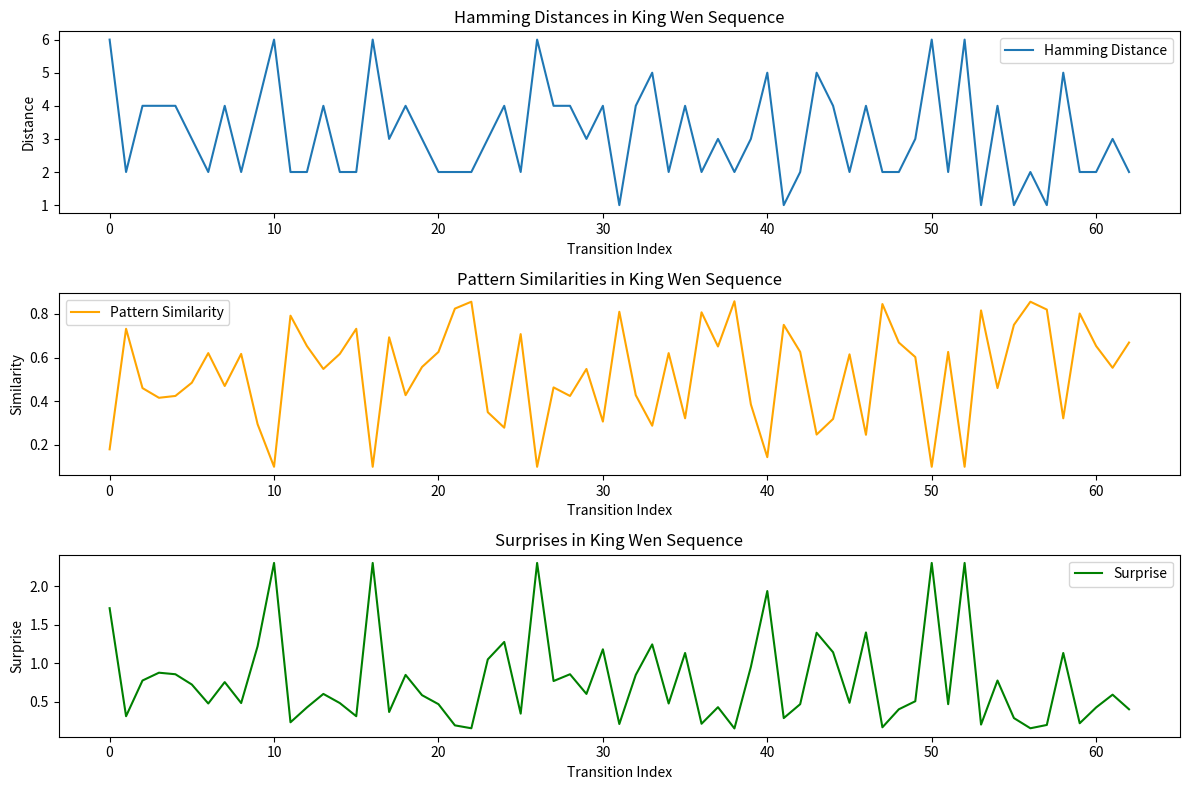

Here is the Python script that generated this plot:
import matplotlib.pyplot as plt

# Function definitions
def calculate_nuclear_distance(bin1, bin2):
    """Calculate distance between nuclear hexagrams."""
    nuc1 = bin1[1:5]  # Inner four lines
    nuc2 = bin2[1:5]  # Inner four lines
    return sum(n1 != n2 for n1, n2 in zip(nuc1, nuc2))

def calculate_transition_metrics_corrected(bin1, bin2):
    """Calculate distances between two hexagrams."""
    # Hamming distance (total different lines)
    d1 = sum(b1 != b2 for b1, b2 in zip(bin1, bin2))
    
    # Trigram distance (upper and lower trigrams)
    upper1, lower1 = bin1[:3], bin1[3:]  # Split into trigrams
    upper2, lower2 = bin2[:3], bin2[3:]
    d2 = sum(b1 != b2 for b1, b2 in zip(upper1, upper2)) + sum(b1 != b2 for b1, b2 in zip(lower1, lower2))
    
    # Nuclear distance
    d3 = calculate_nuclear_distance(bin1, bin2)
    
    return d1, d2, d3

def calculate_pattern_similarity(bin1, bin2):
    """Calculate similarity between hexagrams considering I-Ching principles."""
    weights = [0.03, 0.07, 0.15, 0.20, 0.25, 0.30]
    line_diffs = []
    for i, (b1, b2) in enumerate(zip(bin1, bin2)):
        if b1 != b2:
            if b1 == '1' and b2 == '0':
                line_diffs.append(0.7 * weights[i])
            else:
                line_diffs.append(weights[i])
    nuclear_weight = 0.4
    nuclear_diff = calculate_nuclear_distance(bin1, bin2)
    nuclear_similarity = 1 - (nuclear_diff / 4)
    raw_similarity = 1 - sum(line_diffs)
    total_similarity = (1 - nuclear_weight) * raw_similarity + nuclear_weight * nuclear_similarity
    return max(0.1, min(0.9, total_similarity))

def calculate_surprise(bin1, bin2):
    import math
    similarity = calculate_pattern_similarity(bin1, bin2)
    return -math.log(similarity)

# King Wen sequence of hexagrams in binary
king_wen_sequence = [
    "111111", "000000", "100010", "010001", "111010", "010111",
    "010000", "000010", "111011", "110111", "111000", "000111",
    "101111", "111101", "001000", "000100", "100110", "011001",
    "110000", "000011", "100101", "101001", "000001", "100000",
    "100111", "111001", "100001", "011110", "101000", "000101",
    "100011", "110100", "111100", "001111", "110001", "100011",
    "111110", "011111", "111100", "001100", "001011", "010100",
    "010110", "011010", "101101", "110110", "110101", "101011",
    "011011", "011000", "101010", "010101", "011001", "100110",
    "100010", "010001", "010011", "110010", "110011", "001110",
    "101111", "111101", "011011", "011000"
]

# Calculate metrics, similarities, and surprises
transition_metrics = []
pattern_similarities = []
surprises = []

for i in range(len(king_wen_sequence) - 1):
    bin1 = king_wen_sequence[i]
    bin2 = king_wen_sequence[i + 1]
    metrics = calculate_transition_metrics_corrected(bin1, bin2)
    similarity = calculate_pattern_similarity(bin1, bin2)
    surprise = calculate_surprise(bin1, bin2)
    transition_metrics.append(metrics)
    pattern_similarities.append(similarity)
    surprises.append(surprise)

# Unpack transition metrics for plotting
hamming_distances = [m[0] for m in transition_metrics]
trigram_distances = [m[1] for m in transition_metrics]
nuclear_distances = [m[2] for m in transition_metrics]

# Plot results
plt.figure(figsize=(12, 8))

# Hamming distance
plt.subplot(3, 1, 1)
plt.plot(hamming_distances, label='Hamming Distance')
plt.title("Hamming Distances in King Wen Sequence")
plt.xlabel("Transition Index")
plt.ylabel("Distance")
plt.legend()

# Pattern similarity
plt.subplot(3, 1, 2)
plt.plot(pattern_similarities, label='Pattern Similarity', color='orange')
plt.title("Pattern Similarities in King Wen Sequence")
plt.xlabel("Transition Index")
plt.ylabel("Similarity")
plt.legend()

# Surprise
plt.subplot(3, 1, 3)
plt.plot(surprises, label='Surprise', color='green')
plt.title("Surprises in King Wen Sequence")
plt.xlabel("Transition Index")
plt.ylabel("Surprise")
plt.legend()

plt.tight_layout()
# plt.show()

# Save to PDF
plt.savefig('king_wen_metrics.pdf', bbox_inches='tight', dpi=300)
plt.close()
